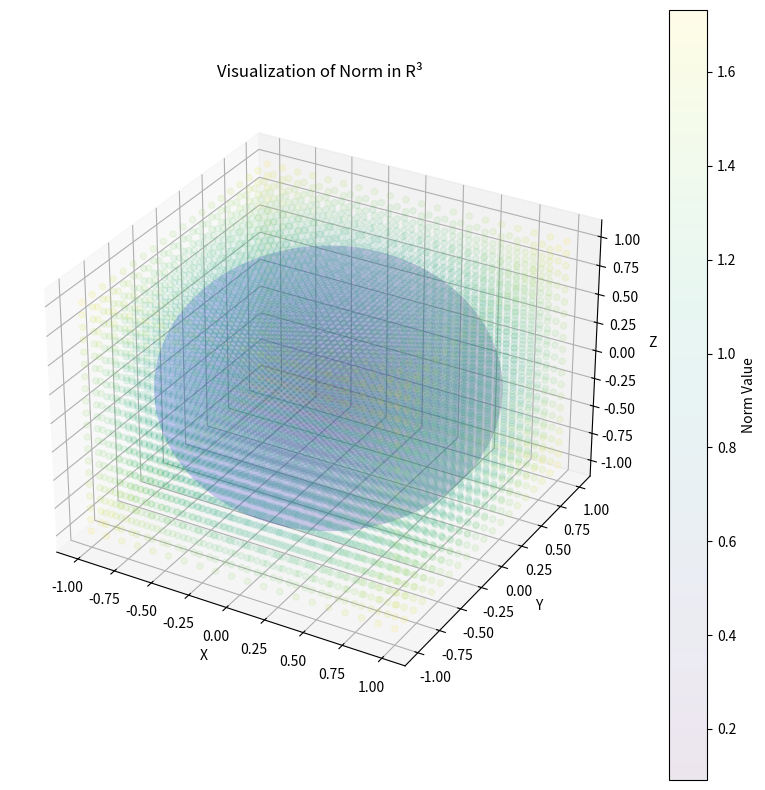

Source code (Python):
import numpy as np
import matplotlib.pyplot as plt
from mpl_toolkits.mplot3d import Axes3D
from typing import Tuple, List

def calculate_norm_points(
    resolution: int = 20,
    radius: float = 1.0
) -> Tuple[np.ndarray, np.ndarray, np.ndarray, np.ndarray]:
    """
    Calculate points for visualizing the norm in R³.
    
    Args:
        resolution: Number of points per dimension
        radius: Radius of the sphere
        
    Returns:
        Tuple of x, y, z coordinates and corresponding norms
    """
    x = np.linspace(-radius, radius, resolution)
    y = np.linspace(-radius, radius, resolution)
    z = np.linspace(-radius, radius, resolution)
    
    X, Y, Z = np.meshgrid(x, y, z)
    norms = np.sqrt(X**2 + Y**2 + Z**2)
    
    return X, Y, Z, norms

def plot_norm_sphere(
    resolution: int = 20,
    radius: float = 1.0,
    alpha: float = 0.1
) -> None:
    """
    Plot the norm visualization in R³.
    
    Args:
        resolution: Number of points per dimension
        radius: Radius of the sphere
        alpha: Transparency level of the plot
    """
    X, Y, Z, norms = calculate_norm_points(resolution, radius)
    
    fig = plt.figure(figsize=(10, 10))
    ax = fig.add_subplot(111, projection='3d')
    
    # Plot the norm spheres
    scatter = ax.scatter(X, Y, Z, c=norms, alpha=alpha, cmap='viridis')
    
    # Plot unit sphere wireframe
    u = np.linspace(0, 2 * np.pi, 100)
    v = np.linspace(0, np.pi, 100)
    x = radius * np.outer(np.cos(u), np.sin(v))
    y = radius * np.outer(np.sin(u), np.sin(v))
    z = radius * np.outer(np.ones(np.size(u)), np.cos(v))
    ax.plot_surface(x, y, z, alpha=0.1, color='blue')
    
    # Set labels and title
    ax.set_xlabel('X')
    ax.set_ylabel('Y')
    ax.set_zlabel('Z')
    ax.set_title('Visualization of Norm in R³')
    
    # Add colorbar
    plt.colorbar(scatter, label='Norm Value')
    
    plt.show()

if __name__ == "__main__":
    plot_norm_sphere(resolution=20, radius=1.0, alpha=0.1)
